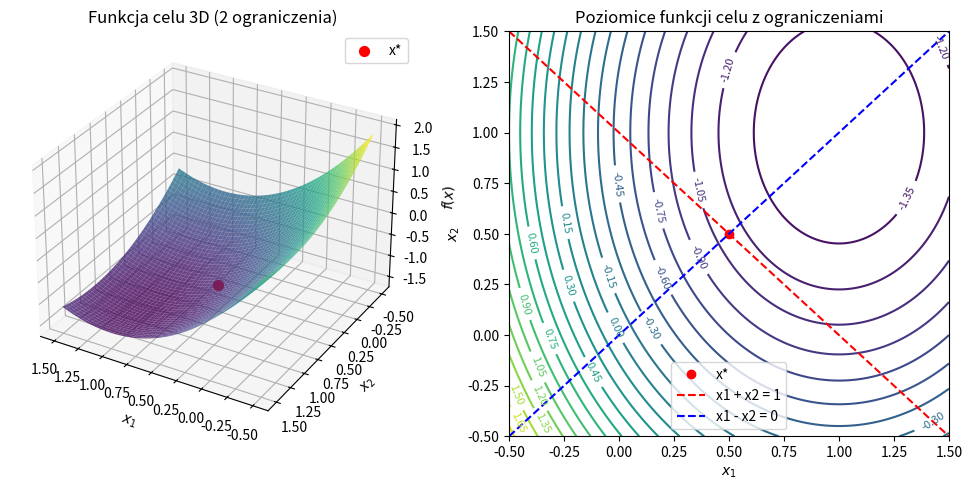

Source code (Python):
# VIZ_TASK2.py
import numpy as np
import matplotlib.pyplot as plt
from mpl_toolkits.mplot3d import Axes3D

# Dane
G = np.array([[2, 0],
              [0, 1]])
t = np.array([-2, -1])
A = np.array([[1, 1],
              [1, -1]])
b = np.array([1, 0])

# Funkcja celu
def f(x):
    return 0.5 * x.T @ G @ x + t.T @ x

# Tworzymy siatkę punktów dla wykresu
x1 = np.linspace(-0.5, 1.5, 200)
x2 = np.linspace(-0.5, 1.5, 200)
X1, X2 = np.meshgrid(x1, x2)
F = np.zeros_like(X1)

for i in range(X1.shape[0]):
    for j in range(X1.shape[1]):
        x_vec = np.array([X1[i,j], X2[i,j]])
        F[i,j] = f(x_vec)

# Punkt optymalny
x_star = np.array([0.5, 0.5])
f_star = f(x_star)

# Wykres 3D
fig = plt.figure(figsize=(10, 5))
ax = fig.add_subplot(121, projection='3d')
ax.plot_surface(X1, X2, F, cmap='viridis', alpha=0.8)
ax.scatter(x_star[0], x_star[1], f_star, color='r', s=50, label='x*')
ax.set_xlabel('$x_1$')
ax.set_ylabel('$x_2$')
ax.set_zlabel('$f(x)$')
ax.set_title('Funkcja celu 3D (2 ograniczenia)')
ax.view_init(elev=30, azim=120)
ax.legend()

# Wykres konturowy
ax2 = fig.add_subplot(122)
contours = ax2.contour(X1, X2, F, levels=30, cmap='viridis')
ax2.clabel(contours, inline=True, fontsize=8)
ax2.plot(x_star[0], x_star[1], 'ro', label='x*')

# Ograniczenia równościowe
# x1 + x2 = 1
x1_line = np.linspace(-0.5, 1.5, 200)
x2_line1 = 1 - x1_line
ax2.plot(x1_line, x2_line1, 'r--', label='x1 + x2 = 1')

# x1 - x2 = 0
x2_line2 = x1_line
ax2.plot(x1_line, x2_line2, 'b--', label='x1 - x2 = 0')

ax2.set_xlabel('$x_1$')
ax2.set_ylabel('$x_2$')
ax2.set_title('Poziomice funkcji celu z ograniczeniami')
ax2.legend()

plt.tight_layout()
plt.show()
